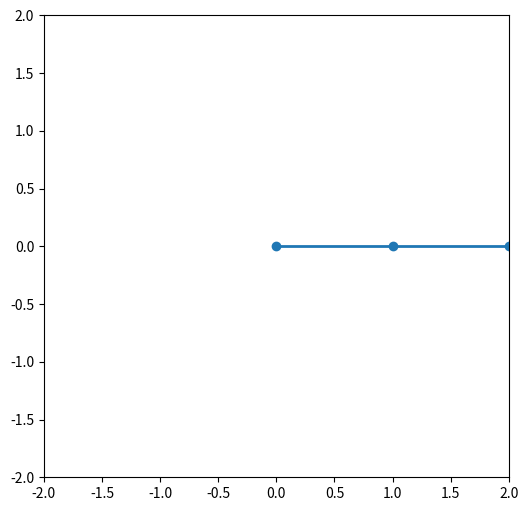

Source code (Python):
import numpy as np
import matplotlib.pyplot as plt
from matplotlib.animation import FuncAnimation
from scipy.integrate import solve_ivp

# Parameter des Doppelpendels
g = 9.81  # Erdbeschleunigung (m/s^2)
L1 = 1.0  # Länge des ersten Pendels (m)
L2 = 1.0  # Länge des zweiten Pendels (m)
m1 = 1.0  # Masse des ersten Pendels (kg)
m2 = 1.0  # Masse des zweiten Pendels (kg)

# Differentialgleichungen des Doppelpendels
def derivatives(t, state):
    θ1, ω1, θ2, ω2 = state

    # Berechnungen für die DGLs
    delta = θ2 - θ1
    den1 = (m1 + m2) * L1 - m2 * L1 * np.cos(delta)**2
    den2 = (L2 / L1) * den1

    dθ1_dt = ω1
    dω1_dt = ((m2 * L2 * ω2**2 * np.sin(delta) * np.cos(delta)
                + m2 * g * np.sin(θ2) * np.cos(delta)
                + m2 * L2 * np.sin(delta) * ω2**2
                - (m1 + m2) * g * np.sin(θ1))
               / den1)
    
    dθ2_dt = ω2
    dω2_dt = ((- m2 * L2 * ω2**2 * np.sin(delta) * np.cos(delta)
                + (m1 + m2) * g * np.sin(θ1) * np.cos(delta)
                - (m1 + m2) * L1 * ω1**2 * np.sin(delta)
                - (m1 + m2) * g * np.sin(θ2))
               / den2)
    
    return [dθ1_dt, dω1_dt, dθ2_dt, dω2_dt]

# Anfangswerte und Zeitspanne
theta1_0 = np.pi / 2
omega1_0 = 0.0
theta2_0 = np.pi / 2
omega2_0 = 0.0
t_span = (0, 50)
t_eval = np.linspace(*t_span, 1000)

# Lösen der Differentialgleichungen
sol = solve_ivp(derivatives, t_span, [theta1_0, omega1_0, theta2_0, omega2_0], t_eval=t_eval)

# Setup für die Animation
fig, ax = plt.subplots(figsize=(6, 6))
ax.set_xlim(-2, 2)
ax.set_ylim(-2, 2)

# Erstelle die Pendelachsen
line, = ax.plot([], [], 'o-', lw=2)

# Erstelle die Spur des Pendels
trail1, = ax.plot([], [], 'r-', lw=1, alpha=0.5)  # Spur des äußeren Pendels
trail2, = ax.plot([], [], 'g-', lw=1, alpha=0.5)  # Spur des inneren Pendels

# Update-Funktion für die Animation
def update(frame):
    # Pendelkoordinaten berechnen
    x1 = L1 * np.sin(sol.y[0][frame])
    y1 = -L1 * np.cos(sol.y[0][frame])
    x2 = x1 + L2 * np.sin(sol.y[2][frame])
    y2 = y1 - L2 * np.cos(sol.y[2][frame])

    # Aktualisieren der Pendelpositionen
    line.set_data([0, x1, x2], [0, y1, y2])
    
    # Aktualisieren der Spur
    x_trail1 = L1 * np.sin(sol.y[0][:frame])  # Spur des äußeren Pendels
    y_trail1 = -L1 * np.cos(sol.y[0][:frame])
    trail1.set_data(x_trail1, y_trail1)
    
    x_trail2 = x1 + L2 * np.sin(sol.y[2][:frame])  # Spur des inneren Pendels
    y_trail2 = y1 - L2 * np.cos(sol.y[2][:frame])
    trail2.set_data(x_trail2, y_trail2)
    
    return line, trail1, trail2

# Animation erstellen
ani = FuncAnimation(fig, update, frames=len(t_eval), interval=20, blit=True)

plt.show()
